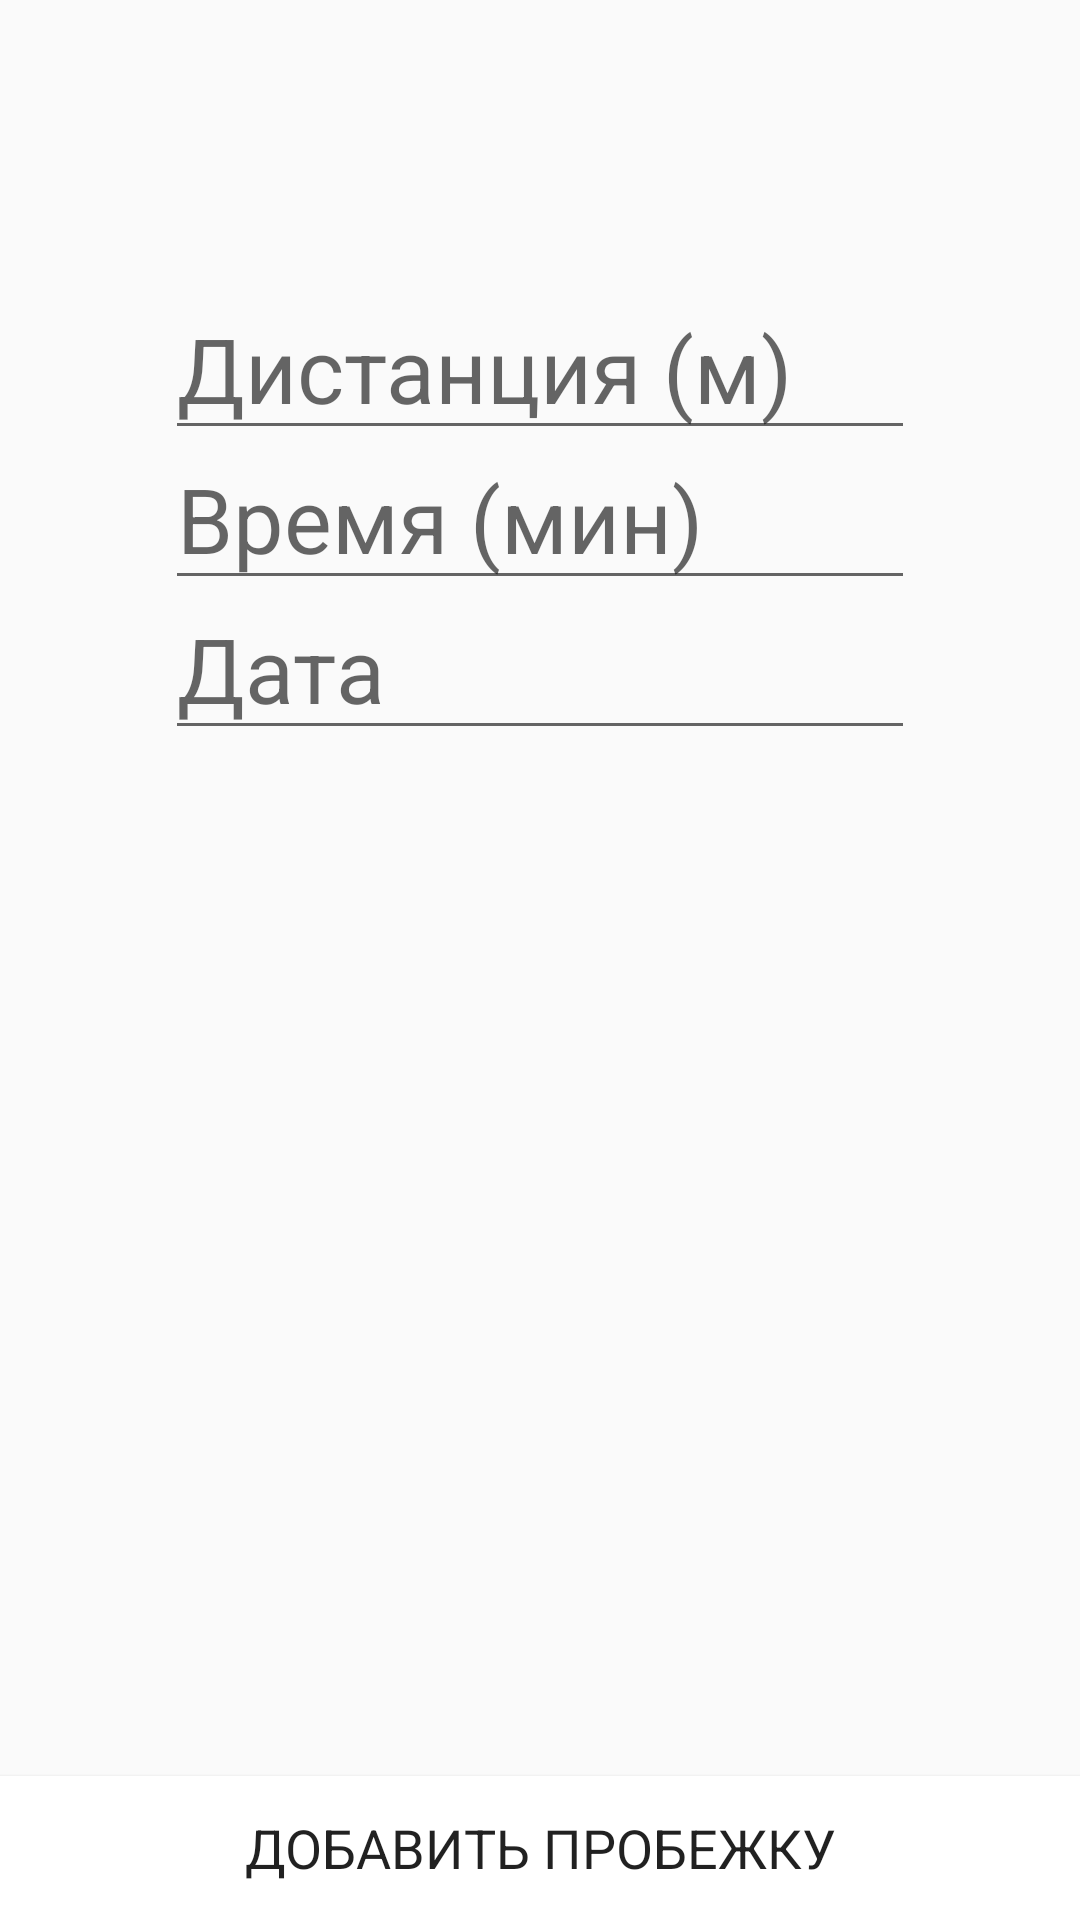

This screen was rendered from an Android layout file. Write that file and the resources it references.
<!-- AndroidManifest.xml: application theme AppTheme -->
<!-- res/layout/activity_add_train.xml -->
<?xml version="1.0" encoding="utf-8"?>
<RelativeLayout xmlns:android="http://schemas.android.com/apk/res/android"
    xmlns:app="http://schemas.android.com/apk/res-auto"
    xmlns:tools="http://schemas.android.com/tools"
    android:layout_width="match_parent"
    android:layout_height="match_parent"
    tools:context=".AddTrainActivity">

    <EditText
        android:id="@+id/dist_editText"
        android:layout_width="250dp"
        android:layout_height="50dp"
        android:layout_centerHorizontal="true"
        android:layout_marginTop="100dp"
        android:hint="Дистанция (м)"
        android:textSize="30dp"
        android:inputType="number"/>

    <EditText
        android:id="@+id/time_editText"
        android:layout_width="250dp"
        android:layout_height="50dp"
        android:layout_centerHorizontal="true"
        android:layout_below="@+id/dist_editText"
        android:hint="Время (мин)"
        android:textSize="30dp"
        android:clickable="true"
        android:editable="false" />

    <EditText
        android:id="@+id/date_editText"
        android:layout_width="250dp"
        android:layout_height="50dp"
        android:layout_centerHorizontal="true"
        android:layout_below="@+id/time_editText"
        android:hint="Дата"
        android:textSize="30dp"
        android:clickable="true"
        android:editable="false" />

    <Button
        android:id="@+id/add_button"
        android:layout_width="fill_parent"
        android:layout_height="wrap_content"
        android:layout_alignParentBottom="true"
        android:background="@color/colorWhite"
        android:textSize="18dp"
        android:fontFamily="Arial"
        android:text="Добавить пробежку" />

</RelativeLayout>
<!-- resources referenced by this layout -->
<resources>
  <color name="colorWhite">#FFFFFF</color>
  <style name="AppTheme" parent="Theme.AppCompat.Light.DarkActionBar">
          
          <item name="colorPrimary">@color/colorWhite</item>
          <item name="colorPrimaryDark">@color/colorBlack</item>
          <item name="colorAccent">@color/colorBlack</item>
          <item name="titleTextColor">@color/colorBlack</item>
      </style>
  <color name="colorBlack">#000000</color>
</resources>
